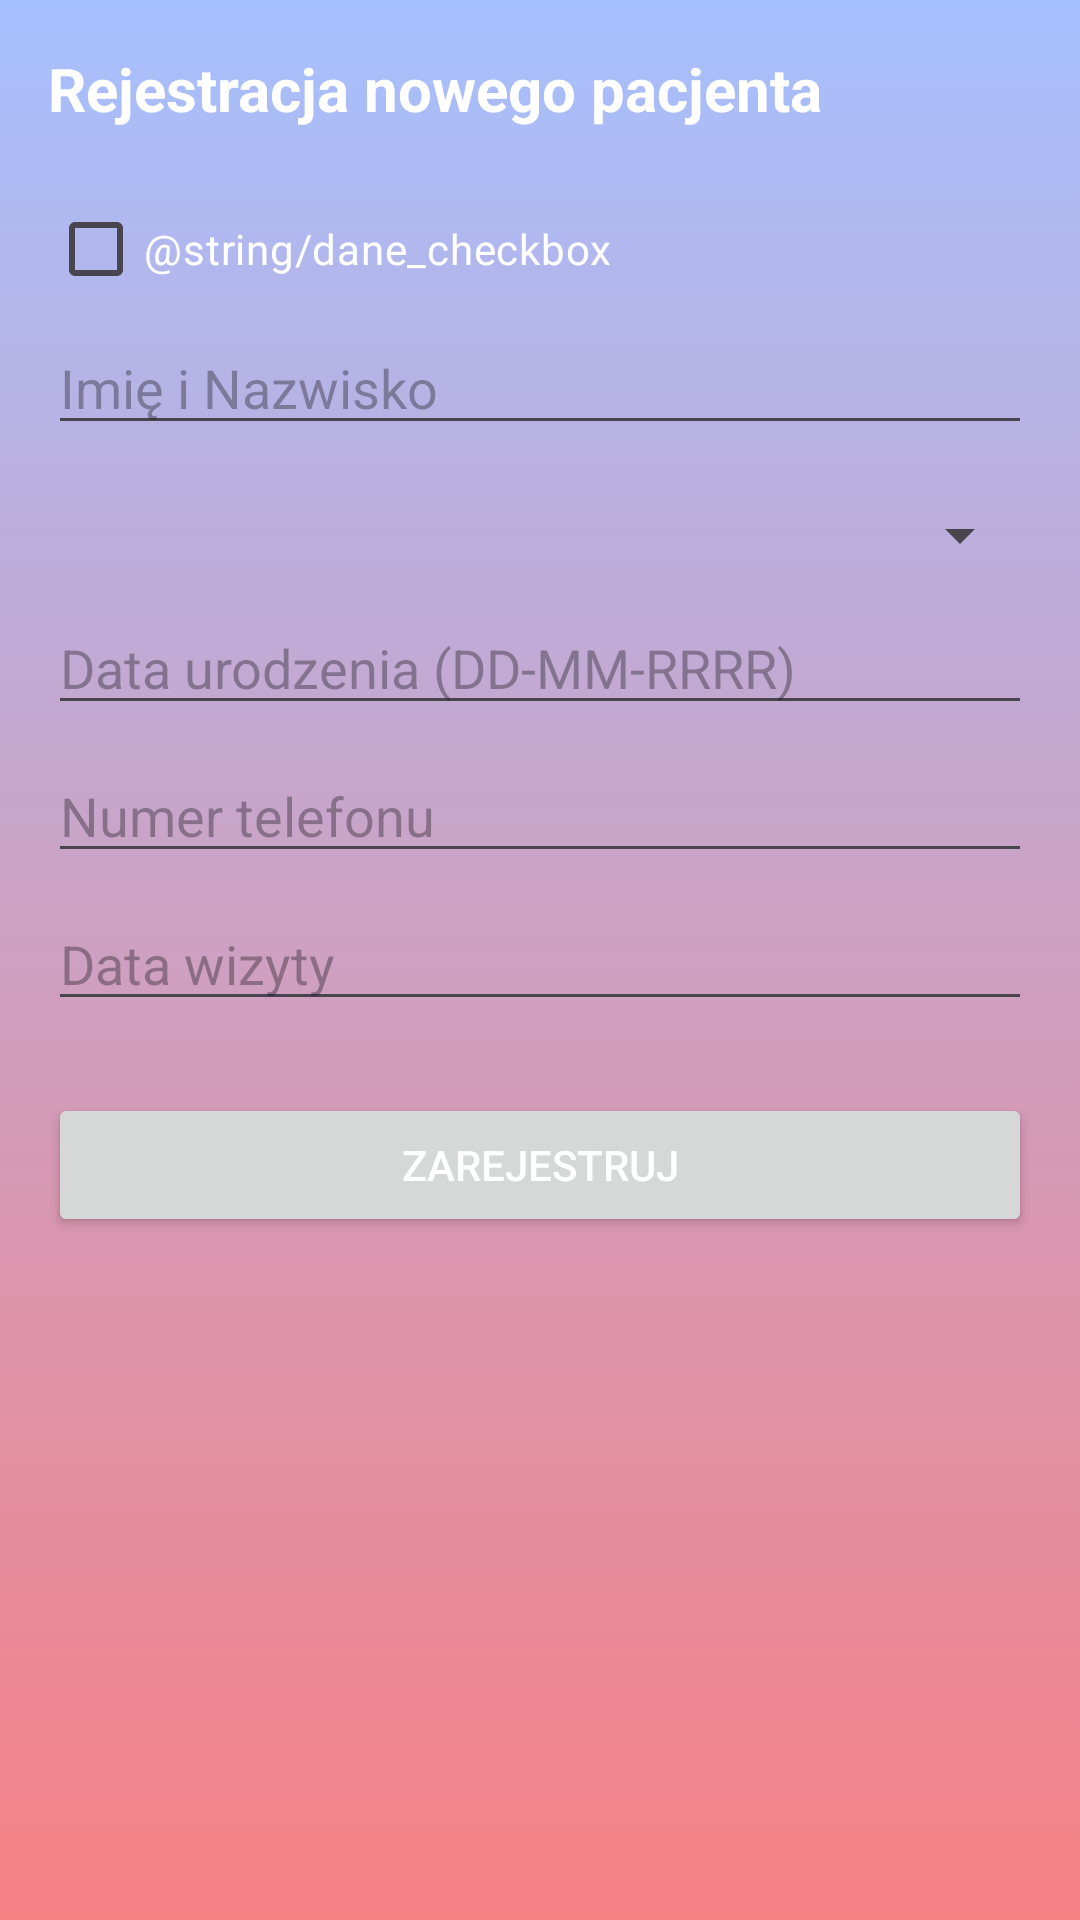

Android layout source for this screen:
<!-- AndroidManifest.xml: application theme Theme.Fizjotherapy -->
<!-- res/layout/fragment_appointement_register.xml -->
<?xml version="1.0" encoding="utf-8"?>
<LinearLayout xmlns:android="http://schemas.android.com/apk/res/android"
    android:layout_width="match_parent"
    android:layout_height="match_parent"
    android:orientation="vertical"
    android:background="@drawable/gradient_background"
    android:padding="16dp">

    <TextView
        android:id="@+id/textViewTitle"
        android:layout_width="wrap_content"
        android:layout_height="wrap_content"
        android:focusable="false"
        android:textColor="@color/white"
        android:text="Rejestracja nowego pacjenta"
        android:textSize="20sp"
        android:textStyle="bold"
        android:layout_marginBottom="16dp"/>

    <CheckBox
        android:id="@+id/useSameData"
        android:layout_width="match_parent"
        android:layout_height="wrap_content"
        android:textColor="@color/white"
        android:text="@string/dane_checkbox" />

    <EditText
        android:id="@+id/editTextPatientName"
        android:layout_width="match_parent"
        android:layout_height="wrap_content"
        android:textColor="@color/white"
        android:hint="Imię i Nazwisko"
        android:inputType="textPersonName"
        android:layout_marginBottom="8dp"/>

    <Spinner
        android:id="@+id/editTextDocName"
        android:layout_width="match_parent"
        android:layout_height="wrap_content"
        android:textColor="@color/white"
        android:layout_marginVertical="10dp"/>

    <EditText
        android:id="@+id/editTextDateOfBirth"
        android:layout_width="match_parent"
        android:layout_height="wrap_content"
        android:textColor="@color/white"
        android:hint="Data urodzenia (DD-MM-RRRR)"
        android:inputType="date"
        android:layout_marginBottom="8dp"/>

    <EditText
        android:id="@+id/editTextPhoneNumber"
        android:layout_width="match_parent"
        android:layout_height="wrap_content"
        android:textColor="@color/white"
        android:hint="Numer telefonu"
        android:inputType="phone"
        android:layout_marginBottom="8dp"/>

    <EditText
        android:id="@+id/editTextAppointmentDate"
        android:layout_width="match_parent"
        android:layout_height="wrap_content"
        android:textColor="@color/white"
        android:hint="Data wizyty"
        android:focusable="false"
        android:onClick="selectDate"
        android:layout_marginBottom="8dp"/>

    <Button
        android:id="@+id/buttonRegister"
        android:layout_width="match_parent"
        android:layout_height="wrap_content"
        android:textColor="@color/white"
        android:text="Zarejestruj"
        android:layout_marginTop="16dp"/>

</LinearLayout>
<!-- resources referenced by this layout -->
<resources>
  <color name="white">#FFFFFFFF</color>
  <!-- drawable gradient_background (drawable) -->
  <?xml version="1.0" encoding="utf-8"?>
  <selector xmlns:android="http://schemas.android.com/apk/res/android">
      <item>
          <shape>
              <gradient android:angle="90"
                  android:endColor="#a6c0fe"
                  android:startColor="#f68084"
                  android:type="linear"/>
          </shape>
      </item>
  </selector>
  <style name="Theme.Fizjotherapy" parent="Base.Theme.Fizjotherapy" />
  <style name="Base.Theme.Fizjotherapy" parent="Theme.Material3.DayNight.NoActionBar">
          
          
      </style>
</resources>
